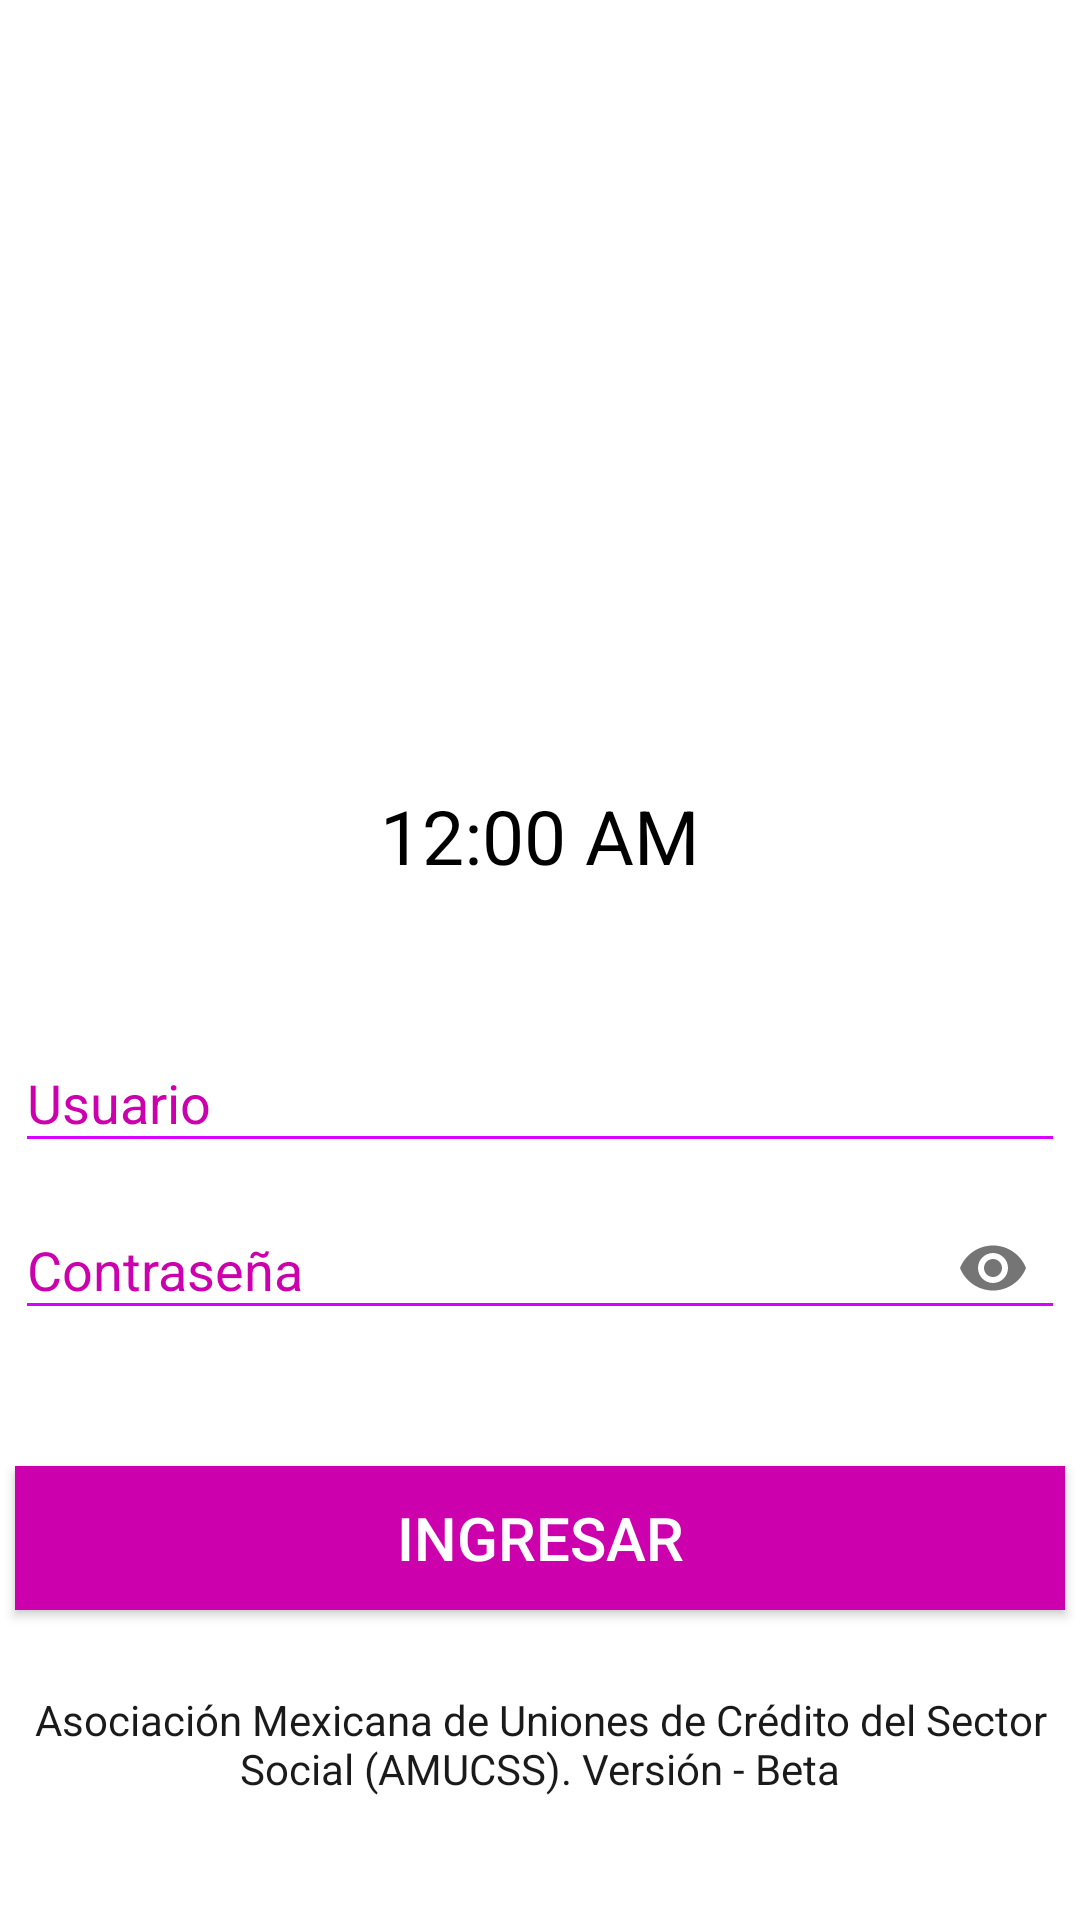

Produce the Android XML layout that renders to this screen, including the resource entries it uses.
<!-- AndroidManifest.xml: application theme AppTheme -->
<!-- res/layout/activity_main.xml -->
<?xml version="1.0" encoding="utf-8"?>
<RelativeLayout xmlns:android="http://schemas.android.com/apk/res/android"
    xmlns:app="http://schemas.android.com/apk/res-auto"
    xmlns:tools="http://schemas.android.com/tools"
    android:layout_width="match_parent"
    android:layout_height="match_parent"
    android:background="@color/blanco"
    tools:context=".MainActivity">


    <View
        android:id="@+id/title"
        android:layout_width="match_parent"
        android:layout_height="wrap_content"
        android:background="@drawable/red"
        android:alpha="0.4"
        android:layout_alignParentTop="true" />

    <ImageView
        android:layout_width="350dp"
        android:layout_height="200dp"
        android:src="@drawable/amucss"
        android:id="@+id/imageView"
        android:layout_alignBottom="@+id/textClock"
        android:layout_alignEnd="@+id/textInputLayout2"
        android:layout_marginBottom="13dp" />

    <android.support.design.widget.TextInputLayout
        android:layout_width="350dp"
        android:layout_height="wrap_content"
        android:layout_above="@+id/textInputLayout"
        android:textColorHint="@color/login"
        android:layout_centerHorizontal="true"
        android:theme="@style/CampoTextoPurpura"
        android:id="@+id/textInputLayout2">

        <EditText
            android:layout_width="match_parent"
            android:layout_height="wrap_content"
            android:textColor="@color/login"
            android:singleLine="true"
            android:hint="@string/usuario" />

    </android.support.design.widget.TextInputLayout>

    <android.support.design.widget.TextInputLayout
        android:layout_width="350dp"
        android:layout_height="wrap_content"
        android:layout_above="@+id/btnsignin"
        android:layout_centerHorizontal="true"
        android:layout_marginBottom="42dp"
        app:passwordToggleEnabled="true"
        android:textColorHint="@color/login"
        android:theme="@style/CampoTextoPurpura"
        android:id="@+id/textInputLayout">

        <EditText
            android:layout_width="match_parent"
            android:layout_height="wrap_content"
            android:inputType="textPassword"
            android:textColor="@color/login"
            android:singleLine="true"
            android:hint="@string/password" />

    </android.support.design.widget.TextInputLayout>

    <Button
        android:layout_width="350dp"
        android:layout_height="wrap_content"
        android:background="@color/login"
        android:textColor="@android:color/white"
        android:gravity="center"
        android:text="@string/login"
        android:textSize="20sp"
        android:id="@+id/btnsignin"
        android:layout_marginBottom="27dp"
        android:layout_above="@+id/textView4"
        android:layout_centerHorizontal="true" />

    <TextView
        android:layout_width="wrap_content"
        android:layout_height="wrap_content"
        android:textAppearance="?android:attr/textAppearanceSmall"
        android:text="Asociación Mexicana de Uniones de Crédito del Sector Social (AMUCSS). Versión - Beta"
        android:textColor="@color/negro"
        android:alpha="0.9"
        android:id="@+id/textView4"
        android:gravity="center_horizontal"
        android:layout_alignParentBottom="true"
        android:layout_marginBottom="41dp"
        android:layout_alignRight="@+id/btnsignin"
        android:layout_alignEnd="@+id/btnsignin"
        android:layout_alignLeft="@+id/btnsignin"
        android:layout_alignStart="@+id/btnsignin" />

    <TextClock
        android:id="@+id/textClock"
        android:layout_width="wrap_content"
        android:layout_height="wrap_content"
        android:textColor="@color/negro"
        android:textSize="25sp"
        android:layout_marginBottom="40dp"
        android:layout_above="@+id/textInputLayout2"
        android:layout_centerHorizontal="true" />


</RelativeLayout>
<!-- resources referenced by this layout -->
<resources>
  <color name="blanco">#ffffff</color>
  <color name="login">#cc00ad</color>
  <color name="negro">#000000</color>
  <string name="login">INGRESAR</string>
  <string name="password">Contraseña</string>
  <string name="usuario">Usuario</string>
  <style name="CampoTextoPurpura" parent="Theme.AppCompat.Light">
          <item name="colorControlNormal">#da00ff</item>
          <item name="colorControlActivated">#a40089</item>
          <item name="android:textColorHighlight">#da00ff</item>
      </style>
  <style name="AppTheme" parent="Theme.AppCompat.Light.NoActionBar">
          
          <item name="colorPrimary">@color/colorPrimary</item>
          <item name="colorPrimaryDark">@color/colorPrimaryDark</item>
          <item name="colorAccent">@color/colorAccent</item>
      </style>
  <color name="colorPrimary">#3F51B5</color>
  <color name="colorPrimaryDark">#303F9F</color>
  <color name="colorAccent">#FF4081</color>
</resources>
